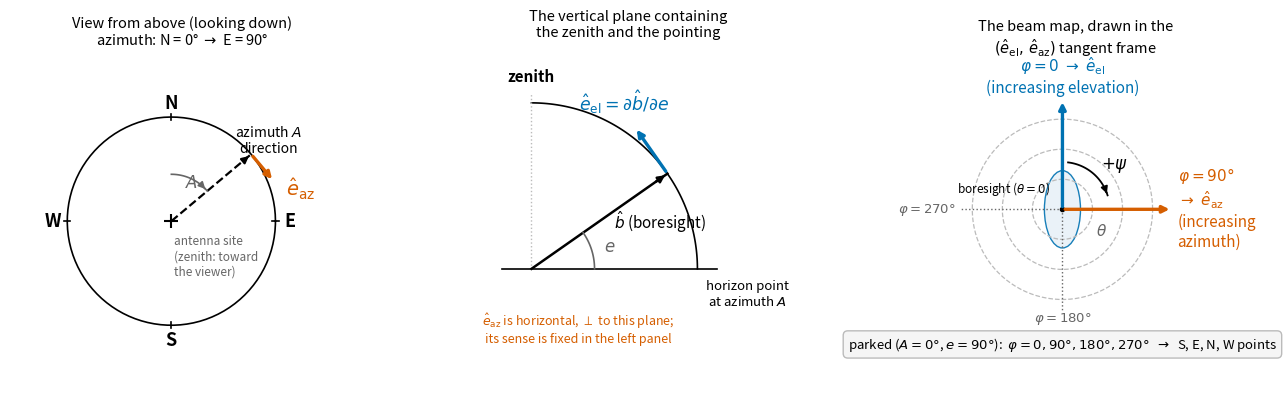

Here is the Python script that generated this plot: (Note: this script raises an exception after producing the figure.)
"""Generate _static/beam-convention.svg (run from anywhere) — the three-panel beam
convention figure (top view / vertical plane / beam chart).

Design constraints learned from the retired conventions.pdf: every
panel must carry its own absolute anchor (no 3D perspective, no
observer-dependent words); the two tangent directions keep one color
each across panels (Okabe-Ito colorblind-safe pair).
"""
import matplotlib

matplotlib.use("Agg")
import matplotlib.pyplot as plt
import numpy as np
from matplotlib.patches import Ellipse

C_EL = "#0072B2"   # blue: e_el (increasing elevation)
C_AZ = "#D55E00"   # vermillion: e_az (increasing azimuth)
GREY = "#666666"
LGREY = "#bbbbbb"

A_DEG, E_DEG = 50.0, 35.0
A, E = np.deg2rad(A_DEG), np.deg2rad(E_DEG)

fig, axes = plt.subplots(1, 3, figsize=(13.2, 4.5))
for ax in axes:
    ax.set_aspect("equal")
    ax.axis("off")

# ------------------------------------------------------------------ #
# Panel 1: view from above (looking down): N up, E right             #
# ------------------------------------------------------------------ #
ax = axes[0]
tt = np.linspace(0, 2 * np.pi, 200)
ax.plot(np.cos(tt), np.sin(tt), color="black", lw=1.2)
for ang, lab in [(0, "N"), (90, "E"), (180, "S"), (270, "W")]:
    r = np.deg2rad(ang)
    x, y = np.sin(r), np.cos(r)  # map view: azimuth ang at (sinA, cosA)
    ax.plot([0.97 * x, 1.03 * x], [0.97 * y, 1.03 * y], color="black", lw=1.2)
    ax.text(1.14 * x, 1.14 * y, lab, ha="center", va="center", fontsize=13,
            fontweight="bold")
ax.plot(0, 0, marker="+", color="black", ms=10, mew=1.5)
ax.text(0.03, -0.13, "antenna site\n(zenith: toward\nthe viewer)", fontsize=8.5,
        color=GREY, ha="left", va="top")

# pointing's horizontal direction at azimuth A
px, py = np.sin(A), np.cos(A)
ax.plot([0, px], [0, py], color="black", lw=1.6, ls="--")
ax.annotate("", xy=(px, py), xytext=(0.88 * px, 0.88 * py),
            arrowprops=dict(arrowstyle="-|>", color="black", lw=1.6))
ax.text(1.22 * px, 1.22 * py, "azimuth $A$\ndirection", ha="center",
        va="center", fontsize=10)

# azimuth arc from N to A (clockwise on this map view)
arc_t = np.linspace(0, A, 60)
ax.plot(0.45 * np.sin(arc_t), 0.45 * np.cos(arc_t), color=GREY, lw=1.2)
ax.annotate("", xy=(0.45 * np.sin(A), 0.45 * np.cos(A)),
            xytext=(0.45 * np.sin(A - 0.12), 0.45 * np.cos(A - 0.12)),
            arrowprops=dict(arrowstyle="-|>", color=GREY, lw=1.2))
ax.text(0.30 * np.sin(A / 2), 0.30 * np.cos(A / 2) + 0.05, "$A$",
        fontsize=12, color=GREY)

# e_az: tangent, direction of increasing azimuth
tx, ty = np.cos(A), -np.sin(A)
ax.annotate("", xy=(px + 0.34 * tx, py + 0.34 * ty), xytext=(px, py),
            arrowprops=dict(arrowstyle="-|>", color=C_AZ, lw=2.4))
ax.text(px + 0.44 * tx + 0.05, py + 0.44 * ty - 0.06,
        r"$\hat e_{\mathrm{az}}$", fontsize=14, color=C_AZ)

ax.set_title("View from above (looking down)\n"
             "azimuth: N = 0° $\\to$ E = 90°", fontsize=10.5)
ax.set_xlim(-1.55, 1.75)
ax.set_ylim(-1.5, 1.62)

# ------------------------------------------------------------------ #
# Panel 2: the vertical plane through zenith and the pointing        #
# ------------------------------------------------------------------ #
ax = axes[1]
tt = np.linspace(0, np.pi / 2, 100)
ax.plot(np.cos(tt), np.sin(tt), color="black", lw=1.2)
ax.plot([-0.18, 1.12], [0, 0], color="black", lw=1.2)          # horizon
ax.plot([0, 0], [0, 1.06], color=LGREY, lw=1.0, ls=":")        # vertical
ax.text(0, 1.13, "zenith", ha="center", fontsize=11, fontweight="bold")
ax.text(1.30, -0.06, "horizon point\nat azimuth $A$", fontsize=9.5,
        va="top", ha="center")

bx, by = np.cos(E), np.sin(E)
ax.plot([0, bx], [0, by], color="black", lw=1.8)
ax.annotate("", xy=(bx, by), xytext=(0.9 * bx, 0.9 * by),
            arrowprops=dict(arrowstyle="-|>", color="black", lw=1.8))
ax.text(0.58 * bx + 0.02, 0.58 * by - 0.09, r"$\hat b$ (boresight)",
        fontsize=11)

arc_t = np.linspace(0, E, 50)
ax.plot(0.38 * np.cos(arc_t), 0.38 * np.sin(arc_t), color=GREY, lw=1.2)
ax.text(0.46 * np.cos(E / 2), 0.46 * np.sin(E / 2) - 0.03, "$e$",
        fontsize=12, color=GREY)

# e_el: tangent at b, toward the zenith side
ex, ey = -np.sin(E), np.cos(E)
ax.annotate("", xy=(bx + 0.34 * ex, by + 0.34 * ey), xytext=(bx, by),
            arrowprops=dict(arrowstyle="-|>", color=C_EL, lw=2.4))
ax.text(bx + 0.40 * ex - 0.03, by + 0.44 * ey + 0.02,
        r"$\hat e_{\mathrm{el}} = \partial\hat b/\partial e$",
        fontsize=12.5, color=C_EL, ha="center")

ax.text(0.28, -0.44,
        r"$\hat e_{\mathrm{az}}$ is horizontal, $\perp$ to this plane;"
        "\nits sense is fixed in the left panel",
        fontsize=9, color=C_AZ, ha="center")
ax.set_title("The vertical plane containing\nthe zenith and the pointing",
             fontsize=10.5)
ax.set_xlim(-0.45, 1.62)
ax.set_ylim(-0.70, 1.35)

# ------------------------------------------------------------------ #
# Panel 3: the beam map (chart around the boresight)                 #
# ------------------------------------------------------------------ #
ax = axes[2]
for r in (0.35, 0.7, 1.05):
    ax.plot(r * np.cos(tt2 := np.linspace(0, 2 * np.pi, 200)),
            r * np.sin(tt2), color=LGREY, lw=0.9, ls="--")
ax.text(0.39, -0.30, r"$\theta$", fontsize=11, color=GREY)

# example asymmetric beam: major axis along phi = 0
ax.add_patch(Ellipse((0, 0), 0.42, 0.9, facecolor="#e8f1f8",
                     edgecolor=C_EL, lw=1.0, alpha=0.9, zorder=0))

ax.annotate("", xy=(0, 1.28), xytext=(0, 0),
            arrowprops=dict(arrowstyle="-|>", color=C_EL, lw=2.4))
ax.text(0, 1.36, r"$\varphi = 0 \;\to\; \hat e_{\mathrm{el}}$"
        "\n(increasing elevation)", ha="center", fontsize=11, color=C_EL)
ax.annotate("", xy=(1.28, 0), xytext=(0, 0),
            arrowprops=dict(arrowstyle="-|>", color=C_AZ, lw=2.4))
ax.text(1.34, 0.02, r"$\varphi = 90°$" "\n" r"$\to\; \hat e_{\mathrm{az}}$"
        "\n(increasing\nazimuth)", ha="left", va="center", fontsize=11,
        color=C_AZ)
ax.plot([0, 0], [0, -1.18], color=GREY, lw=1.0, ls=":")
ax.text(0, -1.30, r"$\varphi = 180°$", ha="center", fontsize=9.5, color=GREY)
ax.plot([0, -1.18], [0, 0], color=GREY, lw=1.0, ls=":")
ax.text(-1.24, 0, r"$\varphi = 270°$", ha="right", va="center",
        fontsize=9.5, color=GREY)

# selfrot sense
arc_t = np.linspace(np.pi / 2 - 0.12, 0.30, 40)
ax.plot(0.55 * np.cos(arc_t), 0.55 * np.sin(arc_t), color="black", lw=1.3)
ax.annotate("", xy=(0.55 * np.cos(0.28), 0.55 * np.sin(0.28)),
            xytext=(0.55 * np.cos(0.42), 0.55 * np.sin(0.42)),
            arrowprops=dict(arrowstyle="-|>", color="black", lw=1.3))
ax.text(0.62 * np.cos(0.75), 0.62 * np.sin(0.75) + 0.05, r"$+\psi$",
        fontsize=12)

ax.plot(0, 0, marker=".", color="black", ms=6)
ax.text(-0.14, 0.14, "boresight " r"($\theta = 0$)", fontsize=8.5,
        ha="right", va="bottom")
ax.set_title("The beam map, drawn in the\n"
             r"$(\hat e_{\mathrm{el}},\, \hat e_{\mathrm{az}})$ tangent frame",
             fontsize=10.5)
ax.text(0, -1.62,
        "parked ($A=0°$, $e=90°$):  $\\varphi = 0, 90°, 180°, 270°$"
        "  $\\to$  S, E, N, W points",
        ha="center", fontsize=9.5,
        bbox=dict(boxstyle="round,pad=0.35", fc="#f5f5f5", ec=LGREY))
ax.set_xlim(-1.85, 2.15)
ax.set_ylim(-1.85, 1.72)

fig.tight_layout(w_pad=2.0)
from pathlib import Path

out = Path(__file__).resolve().parent / "_static" / "beam-convention.svg"
out.parent.mkdir(exist_ok=True)
fig.savefig(out, bbox_inches="tight")
print(f"saved {out}")
